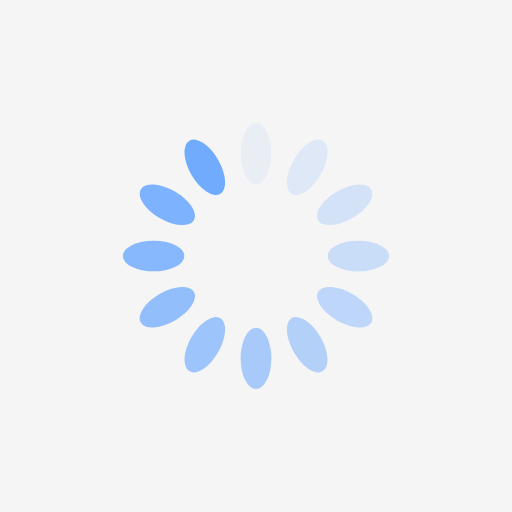
t = 0.00 s
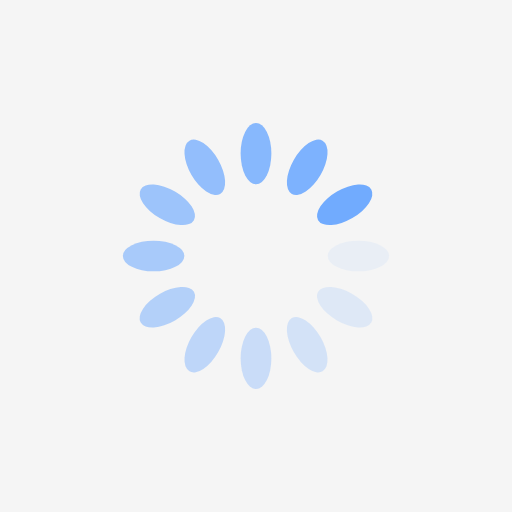
t = 0.25 s
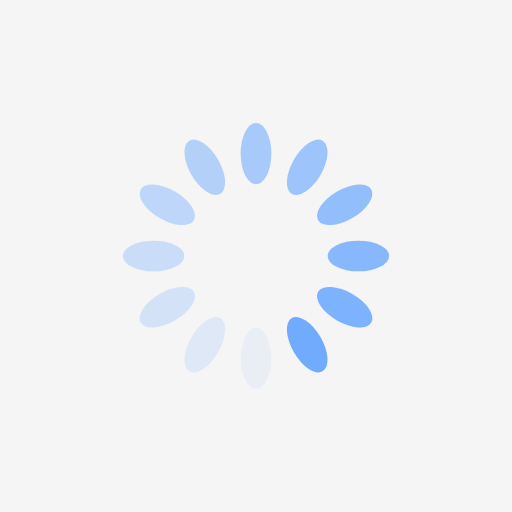
t = 0.50 s
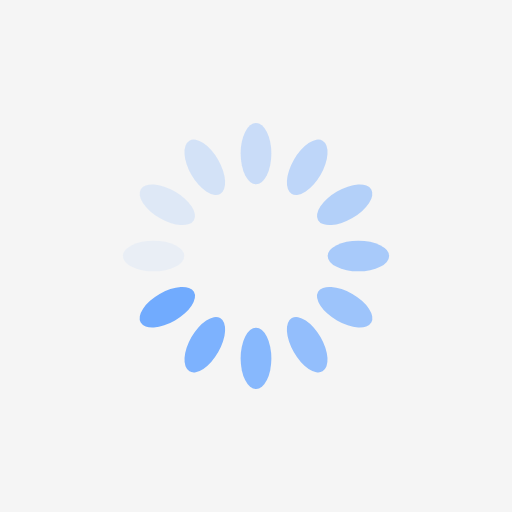
t = 0.75 s

The animated SVG that drew these frames (rendered in a browser with its animation timeline set to each time). Animation: 12 SMIL elements (animate=12); one cycle of 1.00 s, repeats indefinitely.

<?xml version="1.0" encoding="utf-8"?>
<svg xmlns="http://www.w3.org/2000/svg" xmlns:xlink="http://www.w3.org/1999/xlink" style="margin: auto; background: rgb(245, 245, 245) none repeat scroll 0% 0%; display: block; shape-rendering: auto;" width="200px" height="200px" viewBox="0 0 100 100" preserveAspectRatio="xMidYMid">
<g transform="rotate(0 50 50)">
  <rect x="47" y="24" rx="3" ry="6" width="6" height="12" fill="#71abfe">
    <animate attributeName="opacity" values="1;0" keyTimes="0;1" dur="1s" begin="-0.9166666666666666s" repeatCount="indefinite"></animate>
  </rect>
</g><g transform="rotate(30 50 50)">
  <rect x="47" y="24" rx="3" ry="6" width="6" height="12" fill="#71abfe">
    <animate attributeName="opacity" values="1;0" keyTimes="0;1" dur="1s" begin="-0.8333333333333334s" repeatCount="indefinite"></animate>
  </rect>
</g><g transform="rotate(60 50 50)">
  <rect x="47" y="24" rx="3" ry="6" width="6" height="12" fill="#71abfe">
    <animate attributeName="opacity" values="1;0" keyTimes="0;1" dur="1s" begin="-0.75s" repeatCount="indefinite"></animate>
  </rect>
</g><g transform="rotate(90 50 50)">
  <rect x="47" y="24" rx="3" ry="6" width="6" height="12" fill="#71abfe">
    <animate attributeName="opacity" values="1;0" keyTimes="0;1" dur="1s" begin="-0.6666666666666666s" repeatCount="indefinite"></animate>
  </rect>
</g><g transform="rotate(120 50 50)">
  <rect x="47" y="24" rx="3" ry="6" width="6" height="12" fill="#71abfe">
    <animate attributeName="opacity" values="1;0" keyTimes="0;1" dur="1s" begin="-0.5833333333333334s" repeatCount="indefinite"></animate>
  </rect>
</g><g transform="rotate(150 50 50)">
  <rect x="47" y="24" rx="3" ry="6" width="6" height="12" fill="#71abfe">
    <animate attributeName="opacity" values="1;0" keyTimes="0;1" dur="1s" begin="-0.5s" repeatCount="indefinite"></animate>
  </rect>
</g><g transform="rotate(180 50 50)">
  <rect x="47" y="24" rx="3" ry="6" width="6" height="12" fill="#71abfe">
    <animate attributeName="opacity" values="1;0" keyTimes="0;1" dur="1s" begin="-0.4166666666666667s" repeatCount="indefinite"></animate>
  </rect>
</g><g transform="rotate(210 50 50)">
  <rect x="47" y="24" rx="3" ry="6" width="6" height="12" fill="#71abfe">
    <animate attributeName="opacity" values="1;0" keyTimes="0;1" dur="1s" begin="-0.3333333333333333s" repeatCount="indefinite"></animate>
  </rect>
</g><g transform="rotate(240 50 50)">
  <rect x="47" y="24" rx="3" ry="6" width="6" height="12" fill="#71abfe">
    <animate attributeName="opacity" values="1;0" keyTimes="0;1" dur="1s" begin="-0.25s" repeatCount="indefinite"></animate>
  </rect>
</g><g transform="rotate(270 50 50)">
  <rect x="47" y="24" rx="3" ry="6" width="6" height="12" fill="#71abfe">
    <animate attributeName="opacity" values="1;0" keyTimes="0;1" dur="1s" begin="-0.16666666666666666s" repeatCount="indefinite"></animate>
  </rect>
</g><g transform="rotate(300 50 50)">
  <rect x="47" y="24" rx="3" ry="6" width="6" height="12" fill="#71abfe">
    <animate attributeName="opacity" values="1;0" keyTimes="0;1" dur="1s" begin="-0.08333333333333333s" repeatCount="indefinite"></animate>
  </rect>
</g><g transform="rotate(330 50 50)">
  <rect x="47" y="24" rx="3" ry="6" width="6" height="12" fill="#71abfe">
    <animate attributeName="opacity" values="1;0" keyTimes="0;1" dur="1s" begin="0s" repeatCount="indefinite"></animate>
  </rect>
</g>
<!-- [ldio] generated by https://loading.io/ --></svg>